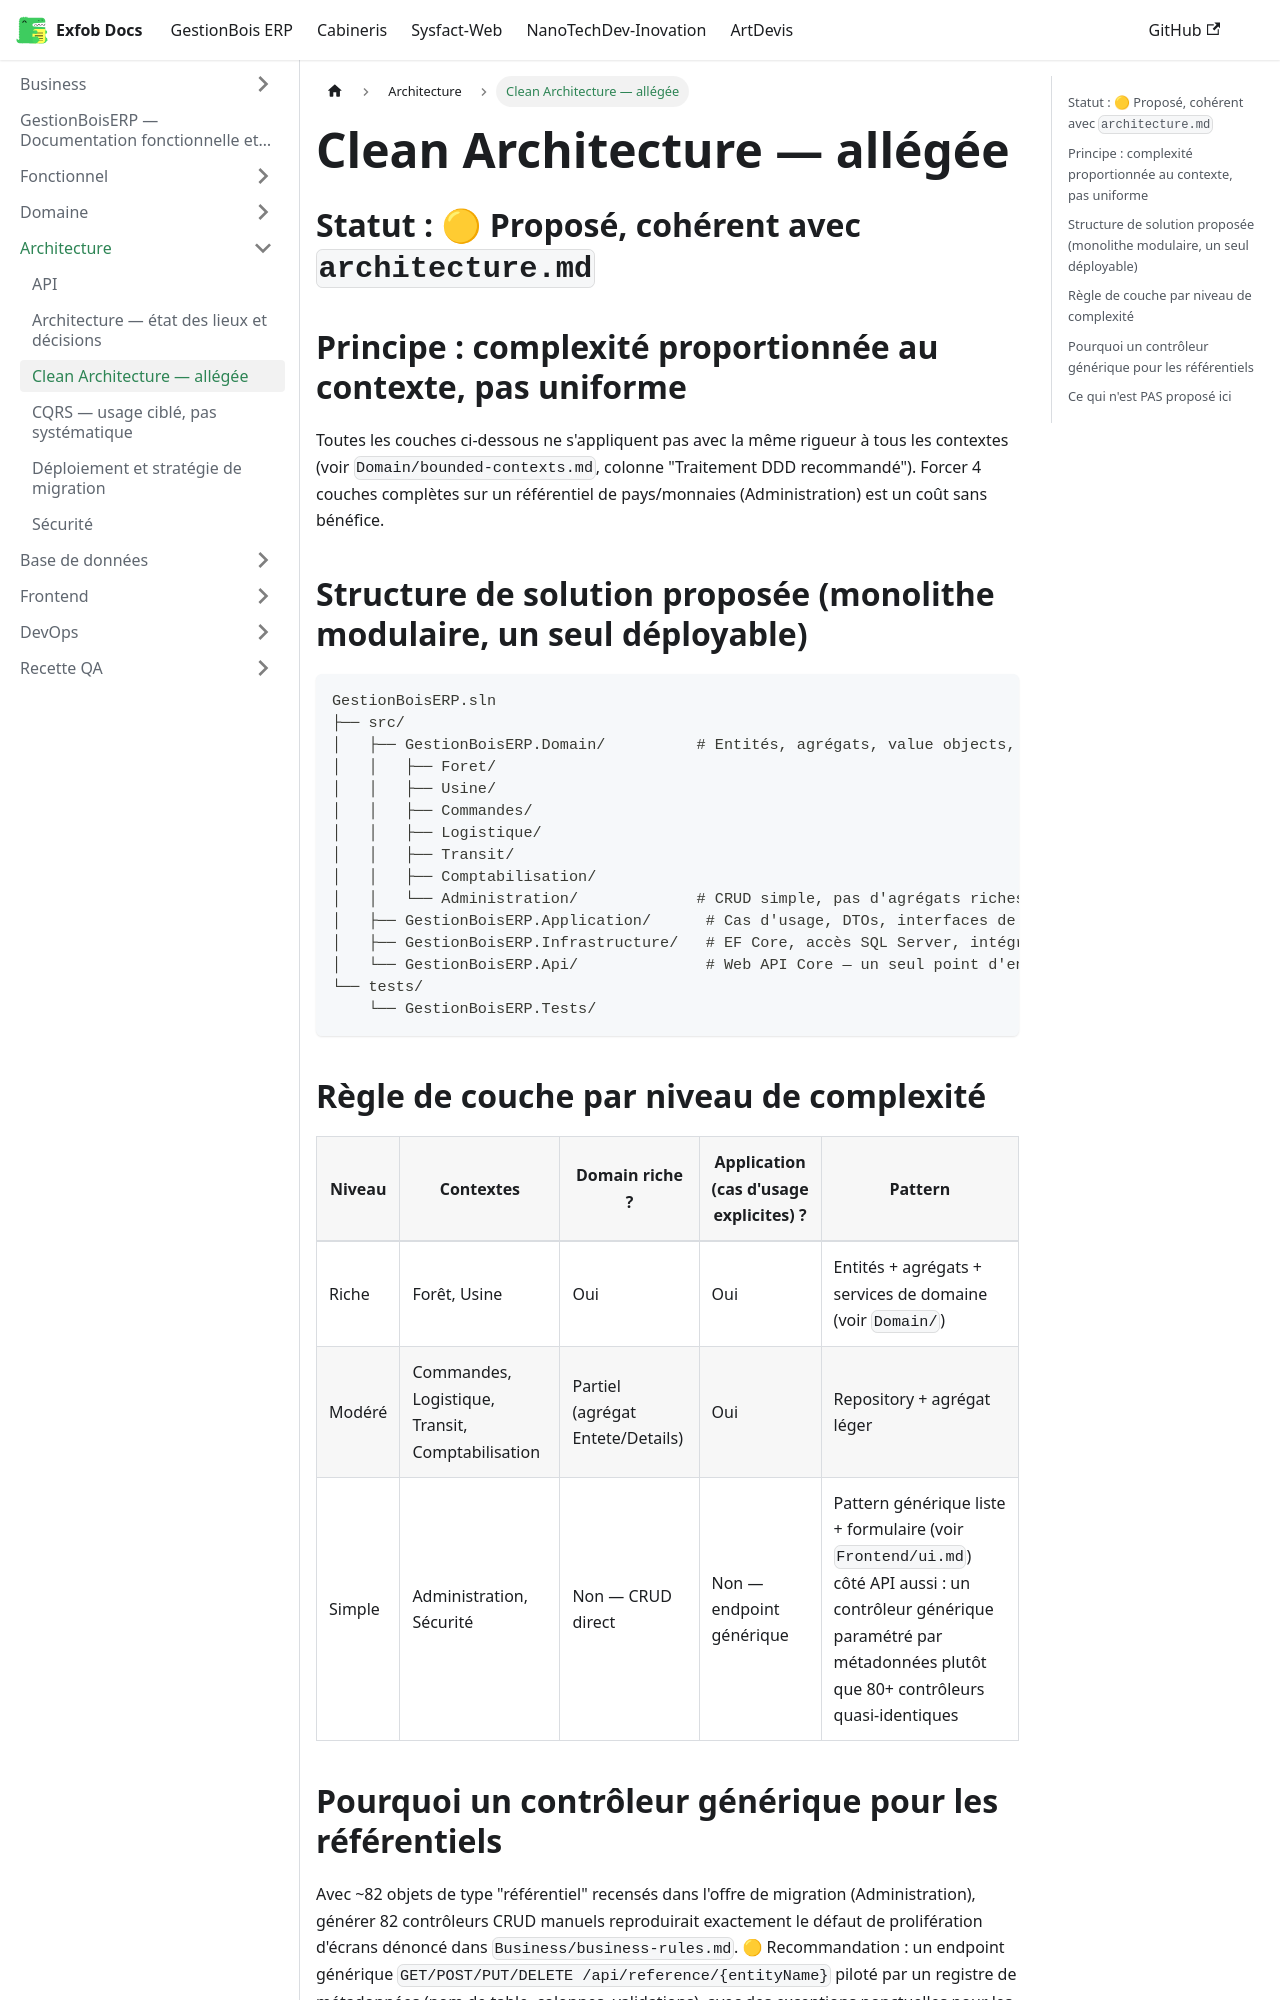

repository: CamertechDev/nanotech-docs · page: erp/Architecture/clean-architecture/index.html · generator: docusaurus

# Clean Architecture — allégée

## Statut : 🟡 Proposé, cohérent avec `architecture.md`

## Principe : complexité proportionnée au contexte, pas uniforme

Toutes les couches ci-dessous ne s'appliquent pas avec la même rigueur à tous les contextes
(voir `Domain/bounded-contexts.md`, colonne "Traitement DDD recommandé"). Forcer 4 couches
complètes sur un référentiel de pays/monnaies (Administration) est un coût sans bénéfice.

## Structure de solution proposée (monolithe modulaire, un seul déployable)

```
GestionBoisERP.sln
├── src/
│   ├── GestionBoisERP.Domain/          # Entités, agrégats, value objects, événements
│   │   ├── Foret/
│   │   ├── Usine/
│   │   ├── Commandes/
│   │   ├── Logistique/
│   │   ├── Transit/
│   │   ├── Comptabilisation/
│   │   └── Administration/             # CRUD simple, pas d'agrégats riches ici
│   ├── GestionBoisERP.Application/      # Cas d'usage, DTOs, interfaces de services
│   ├── GestionBoisERP.Infrastructure/   # EF Core, accès SQL Server, intégrations GTG/SAGE/INTERHOLCO
│   └── GestionBoisERP.Api/              # Web API Core — un seul point d'entrée REST
└── tests/
    └── GestionBoisERP.Tests/
```

## Règle de couche par niveau de complexité

| Niveau | Contextes | Domain riche ? | Application (cas d'usage explicites) ? | Pattern |
|---|---|---|---|---|
| Riche | Forêt, Usine | Oui | Oui | Entités + agrégats + services de domaine (voir `Domain/`) |
| Modéré | Commandes, Logistique, Transit, Comptabilisation | Partiel (agrégat Entete/Details) | Oui | Repository + agrégat léger |
| Simple | Administration, Sécurité | Non — CRUD direct | Non — endpoint générique | Pattern générique liste + formulaire (voir `Frontend/ui.md`) côté API aussi : un contrôleur générique paramétré par métadonnées plutôt que 80+ contrôleurs quasi-identiques |
